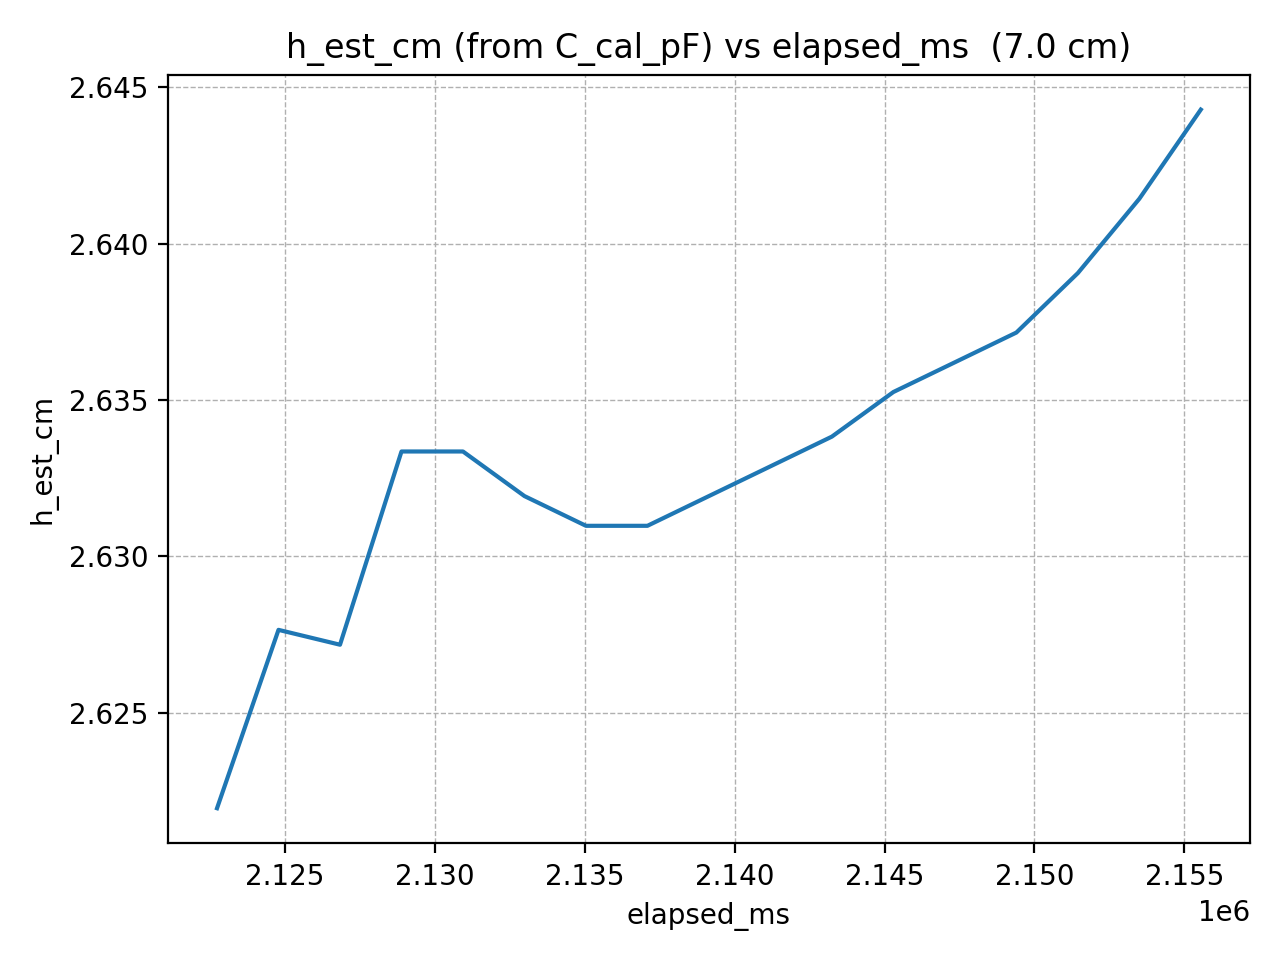

The file beside this chart, header and first rows:
elapsed_ms, h_est_cm
2122734, 2.622
2124785, 2.628
2126836, 2.627
2128887, 2.633
2130938, 2.633
2132989, 2.632
2135040, 2.631
2137091, 2.631
2139142, 2.632
2141193, 2.633
2143244, 2.634
2145295, 2.635
2147346, 2.636
2149397, 2.637
2151448, 2.639
2153499, 2.641
2155550, 2.644
